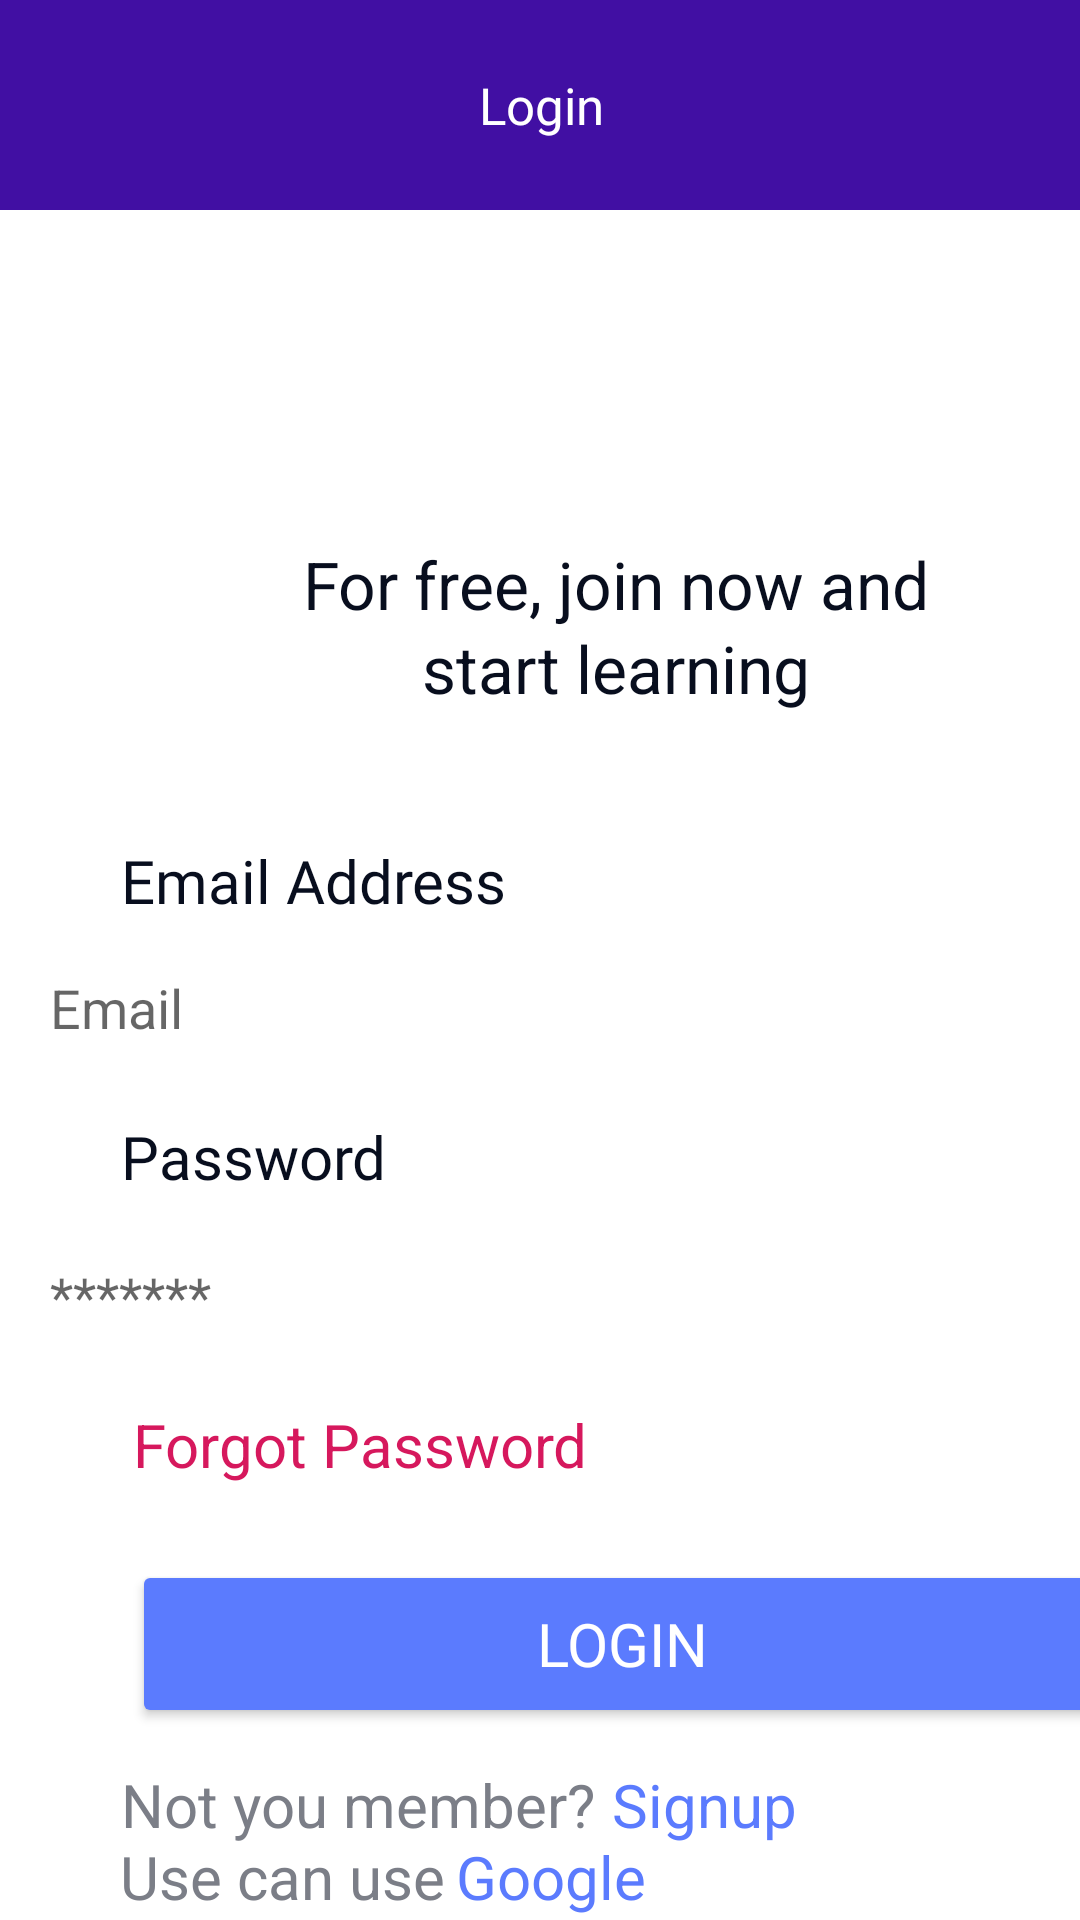

Android layout source for this screen:
<!-- AndroidManifest.xml: application theme Theme.Courseapplication -->
<!-- res/layout/activity_login.xml -->
<?xml version="1.0" encoding="utf-8"?>
<androidx.constraintlayout.widget.ConstraintLayout xmlns:android="http://schemas.android.com/apk/res/android"
    xmlns:app="http://schemas.android.com/apk/res-auto"
    xmlns:tools="http://schemas.android.com/tools"
    android:layout_width="match_parent"
    android:layout_height="match_parent"
    tools:context=".Login">

    <ImageView
        android:id="@+id/imageView"
        android:layout_width="wrap_content"
        android:layout_height="wrap_content"
        android:layout_marginStart="152dp"
        android:layout_marginTop="100dp"
        app:layout_constraintStart_toStartOf="parent"
        app:layout_constraintTop_toTopOf="parent"
        app:srcCompat="@drawable/learn_at_home" />

    <TextView
        android:id="@+id/textView53"
        android:layout_width="250dp"
        android:layout_height="62dp"
        android:layout_marginStart="80dp"
        android:layout_marginTop="180dp"
        android:lineHeight="28dp"
        android:text="For free, join now and start learning"
        android:textAlignment="center"
        android:textColor="#080E1E"
        android:textFontWeight="500"
        android:textSize="22dp"
        app:layout_constraintStart_toStartOf="parent"
        app:layout_constraintTop_toTopOf="parent" />

    <Button
        android:id="@+id/next_btn"
        android:layout_width="327dp"
        android:layout_height="56dp"
        android:layout_marginStart="44dp"
        android:layout_marginTop="520dp"
        android:backgroundTint="#5B7BFE"
        android:bottomLeftRadius="12dp"
        android:bottomRightRadius="12dp"
        android:fontFamily="@font/fredoka_one_regular"
        android:lineHeight="24dp"
        android:onClick="onClickLogin"
        android:text="login"
        android:textColor="@color/white"
        android:textSize="20dp"
        android:topLeftRadius="12dp"
        android:topRightRadius="12dp"
        app:layout_constraintStart_toStartOf="parent"
        app:layout_constraintTop_toTopOf="parent" />

    <EditText
        android:id="@+id/edPassword"
        android:layout_width="327dp"
        android:layout_height="56dp"
        android:layout_marginTop="40dp"
        android:background="@drawable/btn_for_app"
        android:ems="10"
        android:hint="*******"
        android:inputType="textPassword"
        android:password="true"
        app:layout_constraintEnd_toEndOf="parent"
        app:layout_constraintStart_toStartOf="parent"
        app:layout_constraintTop_toBottomOf="@+id/edLogin" />

    <EditText
        android:id="@+id/edLogin"
        android:layout_width="327dp"
        android:layout_height="56dp"
        android:layout_marginTop="308dp"
        android:background="@drawable/btn_for_app"
        android:ems="10"
        android:hint="Email"
        android:inputType="textPersonName"
        app:layout_constraintEnd_toEndOf="parent"
        app:layout_constraintStart_toStartOf="parent"
        app:layout_constraintTop_toTopOf="parent" />

    <TextView
        android:id="@+id/textView3"
        android:layout_width="wrap_content"
        android:layout_height="wrap_content"
        android:layout_marginStart="40dp"
        android:layout_marginTop="372dp"
        android:fontFamily="@font/fredoka_one_regular"
        android:lineHeight="28dp"
        android:text="Password"
        android:textAlignment="center"
        android:textColor="#080E1E"
        android:textFontWeight="500"
        android:textSize="20dp"
        app:layout_constraintStart_toStartOf="parent"
        app:layout_constraintTop_toTopOf="parent" />

    <TextView
        android:id="@+id/textView4"
        android:layout_width="wrap_content"
        android:layout_height="wrap_content"
        android:layout_marginStart="40dp"
        android:layout_marginTop="588dp"
        android:contextClickable="true"
        android:lineHeight="28dp"
        android:onClick="onClickForgot"
        android:text="Not you member?"
        android:textAlignment="center"
        android:textColor="#7b7e87"
        android:textFontWeight="500"
        android:textSize="20dp"
        app:layout_constraintStart_toStartOf="parent"
        app:layout_constraintTop_toTopOf="parent" />

    <TextView
        android:id="@+id/textView7"
        android:layout_width="wrap_content"
        android:layout_height="wrap_content"
        android:layout_marginStart="152dp"
        android:layout_marginTop="612dp"
        android:contextClickable="true"
        android:lineHeight="28dp"
        android:onClick="onClickGoogle"
        android:text="Google"
        android:textAlignment="center"
        android:textColor="#5B7BFE"
        android:textFontWeight="500"
        android:textSize="20dp"
        app:layout_constraintStart_toStartOf="parent"
        app:layout_constraintTop_toTopOf="parent" />

    <TextView
        android:id="@+id/textView6"
        android:layout_width="wrap_content"
        android:layout_height="wrap_content"
        android:layout_marginStart="204dp"
        android:layout_marginTop="588dp"
        android:contextClickable="true"
        android:lineHeight="28dp"
        android:onClick="onClickSignUp"
        android:text="Signup"
        android:textAlignment="center"
        android:textColor="#5B7BFE"
        android:textFontWeight="500"
        android:textSize="20dp"
        app:layout_constraintStart_toStartOf="parent"
        app:layout_constraintTop_toTopOf="parent" />

    <TextView
        android:id="@+id/textView9"
        android:layout_width="wrap_content"
        android:layout_height="wrap_content"
        android:layout_marginStart="40dp"
        android:layout_marginTop="612dp"
        android:contextClickable="true"
        android:lineHeight="28dp"
        android:onClick="onClickForgot"
        android:text="Use can use"
        android:textAlignment="center"
        android:textColor="#7b7e87"
        android:textFontWeight="500"
        android:textSize="20dp"
        app:layout_constraintStart_toStartOf="parent"
        app:layout_constraintTop_toTopOf="parent" />

    <TextView
        android:id="@+id/textView8"
        android:layout_width="wrap_content"
        android:layout_height="wrap_content"
        android:layout_marginStart="44dp"
        android:layout_marginTop="468dp"
        android:contextClickable="true"
        android:lineHeight="28dp"
        android:onClick="onClickForgot"
        android:text="Forgot Password"
        android:textAlignment="center"
        android:textColor="#D6185D"
        android:textFontWeight="500"
        android:textSize="20dp"
        app:layout_constraintStart_toStartOf="parent"
        app:layout_constraintTop_toTopOf="parent" />

    <TextView
        android:id="@+id/textView1"
        android:layout_width="wrap_content"
        android:layout_height="wrap_content"
        android:layout_marginStart="40dp"
        android:layout_marginTop="280dp"
        android:fontFamily="@font/fredoka_one_regular"
        android:lineHeight="28dp"
        android:text="Email Address"
        android:textAlignment="center"
        android:textColor="#080E1E"
        android:textFontWeight="500"
        android:textSize="20dp"
        app:layout_constraintStart_toStartOf="parent"
        app:layout_constraintTop_toTopOf="parent" />

    <TextView
        android:id="@+id/textView"
        android:layout_width="418dp"
        android:layout_height="70dp"
        android:background="#410FA3"
        android:fontFamily="@font/fredoka_one_regular"
        android:gravity="center"
        android:text="Login"
        android:textAlignment="center"
        android:textColor="@color/white"
        android:textSize="17dp"
        app:layout_constraintEnd_toEndOf="parent"
        app:layout_constraintStart_toStartOf="parent"
        app:layout_constraintTop_toTopOf="parent" />

    <ImageView
        android:id="@+id/btnBack2"
        android:layout_width="30dp"
        android:layout_height="30dp"
        android:layout_centerVertical="true"
        android:layout_marginStart="16dp"
        android:layout_marginTop="20dp"
        android:src="@drawable/back_button"
        app:layout_constraintStart_toStartOf="parent"
        app:layout_constraintTop_toTopOf="parent"
        android:contextClickable="true"
        android:onClick="onClickBack" />

</androidx.constraintlayout.widget.ConstraintLayout>
<!-- resources referenced by this layout -->
<resources>
  <!-- drawable btn_for_app (drawable) -->
  <?xml version="1.0" encoding="utf-8"?>
  <shape android:shape="rectangle"
      xmlns:android="http://schemas.android.com/apk/res/android">
      <stroke android:color="#5B7BFE" android:width="327dp" android:height="56dp"/>
  
      <corners android:radius="12dp"/>
  </shape>
  <style name="Theme.Courseapplication" parent="Theme.MaterialComponents.DayNight.NoActionBar">
          
          <item name="colorPrimary">@color/purple_500</item>
          <item name="colorPrimaryVariant">@color/purple_700</item>
          <item name="colorOnPrimary">@color/white</item>
          
          <item name="colorSecondary">@color/teal_200</item>
          <item name="colorSecondaryVariant">@color/teal_700</item>
          <item name="colorOnSecondary">@color/black</item>
          
          <item name="android:statusBarColor">?attr/colorPrimaryVariant</item>
          
      </style>
  <!-- not gathered from this repository: default colours our renderer supplied (Android Studio template values) -->
  <color name="purple_500">#FF6200EE</color>
  <color name="purple_700">#FF3700B3</color>
  <color name="teal_200">#FF03DAC5</color>
  <color name="teal_700">#FF018786</color>
  <color name="black">#FF000000</color>
  <color name="white">#FFFFFFFF</color>
</resources>
